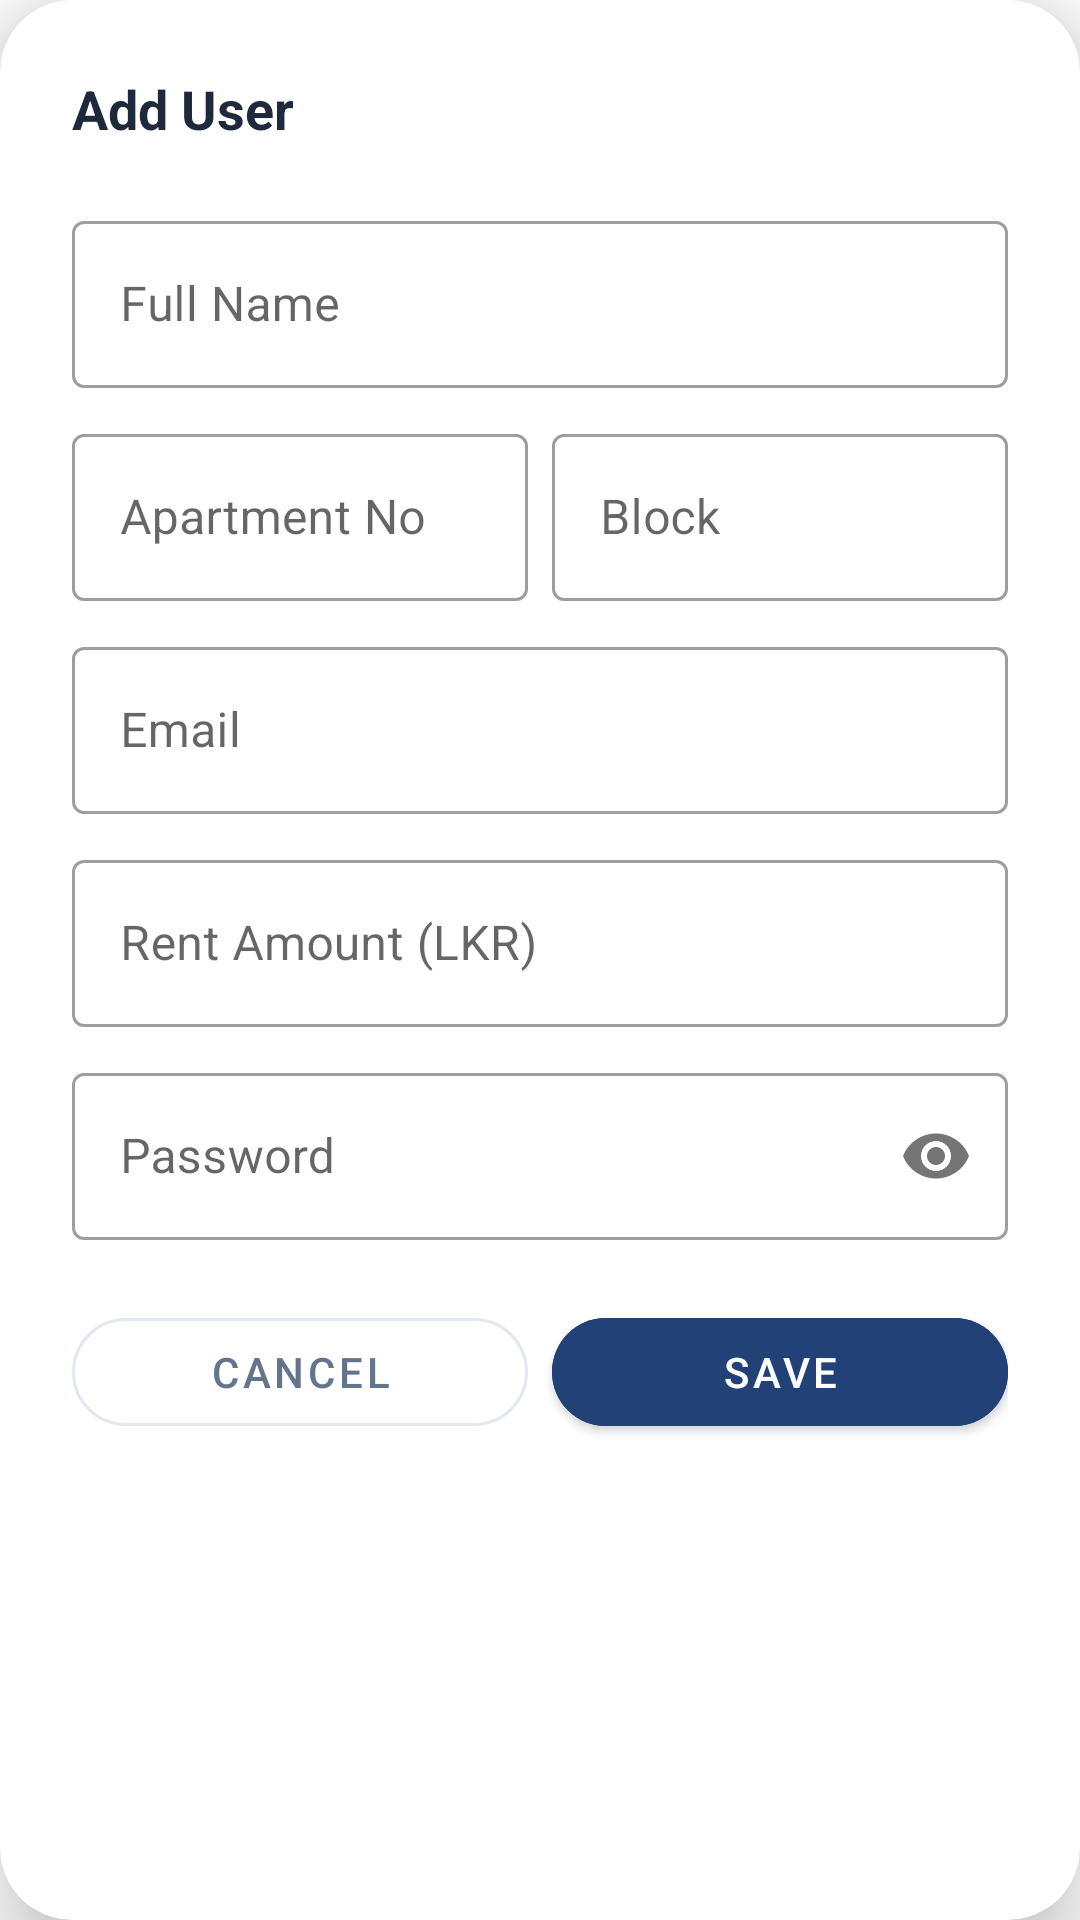

Here is an Android app screen rendered from its layout file. Give the layout XML and the strings, colors and styles it references.
<!-- AndroidManifest.xml: application theme Theme.ApartmentManagementSystem -->
<!-- res/layout/dialog_admin_user.xml -->
<?xml version="1.0" encoding="utf-8"?>
<androidx.cardview.widget.CardView
    xmlns:android="http://schemas.android.com/apk/res/android"
    xmlns:app="http://schemas.android.com/apk/res-auto"
    android:layout_width="match_parent"
    android:layout_height="wrap_content"
    app:cardCornerRadius="24dp"
    app:cardElevation="16dp"
    app:cardBackgroundColor="#FFFFFF">

    <LinearLayout android:layout_width="match_parent"
        android:layout_height="wrap_content"
        android:orientation="vertical" android:padding="24dp">

        <TextView
            android:id="@+id/dialogUserHeading"
            android:layout_width="wrap_content"
            android:layout_height="wrap_content"
            android:layout_marginBottom="20dp"
            android:text="Add User"
            android:textColor="#1E293B"
            android:textSize="18sp"
            android:textStyle="bold" />

        <com.google.android.material.textfield.TextInputLayout
            android:layout_width="match_parent" android:layout_height="wrap_content"
            android:hint="Full Name" android:layout_marginBottom="10dp"
            style="@style/Widget.MaterialComponents.TextInputLayout.OutlinedBox">
            <com.google.android.material.textfield.TextInputEditText
                android:id="@+id/etUserName"
                android:layout_width="match_parent" android:layout_height="wrap_content"
                android:inputType="textPersonName"/>
        </com.google.android.material.textfield.TextInputLayout>

        <LinearLayout android:layout_width="match_parent"
            android:layout_height="wrap_content"
            android:orientation="horizontal" android:layout_marginBottom="10dp">
            <com.google.android.material.textfield.TextInputLayout
                android:layout_width="0dp" android:layout_height="wrap_content"
                android:layout_weight="1" android:layout_marginEnd="8dp"
                android:hint="Apartment No"
                style="@style/Widget.MaterialComponents.TextInputLayout.OutlinedBox">
                <com.google.android.material.textfield.TextInputEditText
                    android:id="@+id/etUserApartment"
                    android:layout_width="match_parent" android:layout_height="wrap_content"
                    android:inputType="text"/>
            </com.google.android.material.textfield.TextInputLayout>

            <com.google.android.material.textfield.TextInputLayout
                android:layout_width="0dp" android:layout_height="wrap_content"
                android:layout_weight="1"
                android:hint="Block"
                style="@style/Widget.MaterialComponents.TextInputLayout.OutlinedBox">
                <com.google.android.material.textfield.TextInputEditText
                    android:id="@+id/etUserBlock"
                    android:layout_width="match_parent" android:layout_height="wrap_content"
                    android:inputType="text"/>
            </com.google.android.material.textfield.TextInputLayout>
        </LinearLayout>

        <com.google.android.material.textfield.TextInputLayout
            android:layout_width="match_parent" android:layout_height="wrap_content"
            android:hint="Email" android:layout_marginBottom="10dp"
            style="@style/Widget.MaterialComponents.TextInputLayout.OutlinedBox">
            <com.google.android.material.textfield.TextInputEditText
                android:id="@+id/etUserEmail"
                android:layout_width="match_parent" android:layout_height="wrap_content"
                android:inputType="textEmailAddress"/>
        </com.google.android.material.textfield.TextInputLayout>

        <com.google.android.material.textfield.TextInputLayout
            android:layout_width="match_parent" android:layout_height="wrap_content"
            android:hint="Rent Amount (LKR)" android:layout_marginBottom="10dp"
            style="@style/Widget.MaterialComponents.TextInputLayout.OutlinedBox">
            <com.google.android.material.textfield.TextInputEditText
                android:id="@+id/etUserRent"
                android:layout_width="match_parent" android:layout_height="wrap_content"
                android:inputType="number"/>
        </com.google.android.material.textfield.TextInputLayout>

        
        <com.google.android.material.textfield.TextInputLayout
            android:id="@+id/userPasswordLayout"
            android:layout_width="match_parent" android:layout_height="wrap_content"
            android:hint="Password" android:layout_marginBottom="20dp"
            app:passwordToggleEnabled="true"
            style="@style/Widget.MaterialComponents.TextInputLayout.OutlinedBox">
            <com.google.android.material.textfield.TextInputEditText
                android:id="@+id/etUserPassword"
                android:layout_width="match_parent" android:layout_height="wrap_content"
                android:inputType="textPassword"/>
        </com.google.android.material.textfield.TextInputLayout>

        <LinearLayout android:layout_width="match_parent"
            android:layout_height="wrap_content" android:orientation="horizontal">
            <com.google.android.material.button.MaterialButton
                android:id="@+id/btnCancelUser"
                style="@style/Widget.MaterialComponents.Button.OutlinedButton"
                android:layout_width="0dp" android:layout_height="48dp"
                android:layout_weight="1" android:layout_marginEnd="8dp"
                android:text="Cancel" android:textColor="#64748B"
                app:cornerRadius="24dp" app:strokeColor="#E2E8F0" app:strokeWidth="1dp"/>
            <com.google.android.material.button.MaterialButton
                android:id="@+id/btnSaveUser"
                android:layout_width="0dp" android:layout_height="48dp"
                android:layout_weight="1"
                android:text="Save" android:backgroundTint="#214177"
                app:cornerRadius="24dp"/>
        </LinearLayout>

    </LinearLayout>
</androidx.cardview.widget.CardView>
<!-- resources referenced by this layout -->
<resources>
  <style name="Theme.ApartmentManagementSystem" parent="Theme.MaterialComponents.DayNight.DarkActionBar">
          <item name="colorPrimary">@color/purple_500</item>
          <item name="colorPrimaryVariant">@color/purple_700</item>
          <item name="colorOnPrimary">@color/white</item>
          <item name="colorSecondary">@color/teal_200</item>
          <item name="colorSecondaryVariant">@color/teal_700</item>
          <item name="colorOnSecondary">@color/black</item>
          <item name="android:statusBarColor">?attr/colorPrimaryVariant</item>
          
      </style>
  <color name="purple_500">#FF6200EE</color>
  <color name="purple_700">#FF3700B3</color>
  <color name="white">#FFFFFFFF</color>
  <color name="teal_200">#FF03DAC5</color>
  <color name="teal_700">#FF018786</color>
  <color name="black">#FF000000</color>
</resources>
